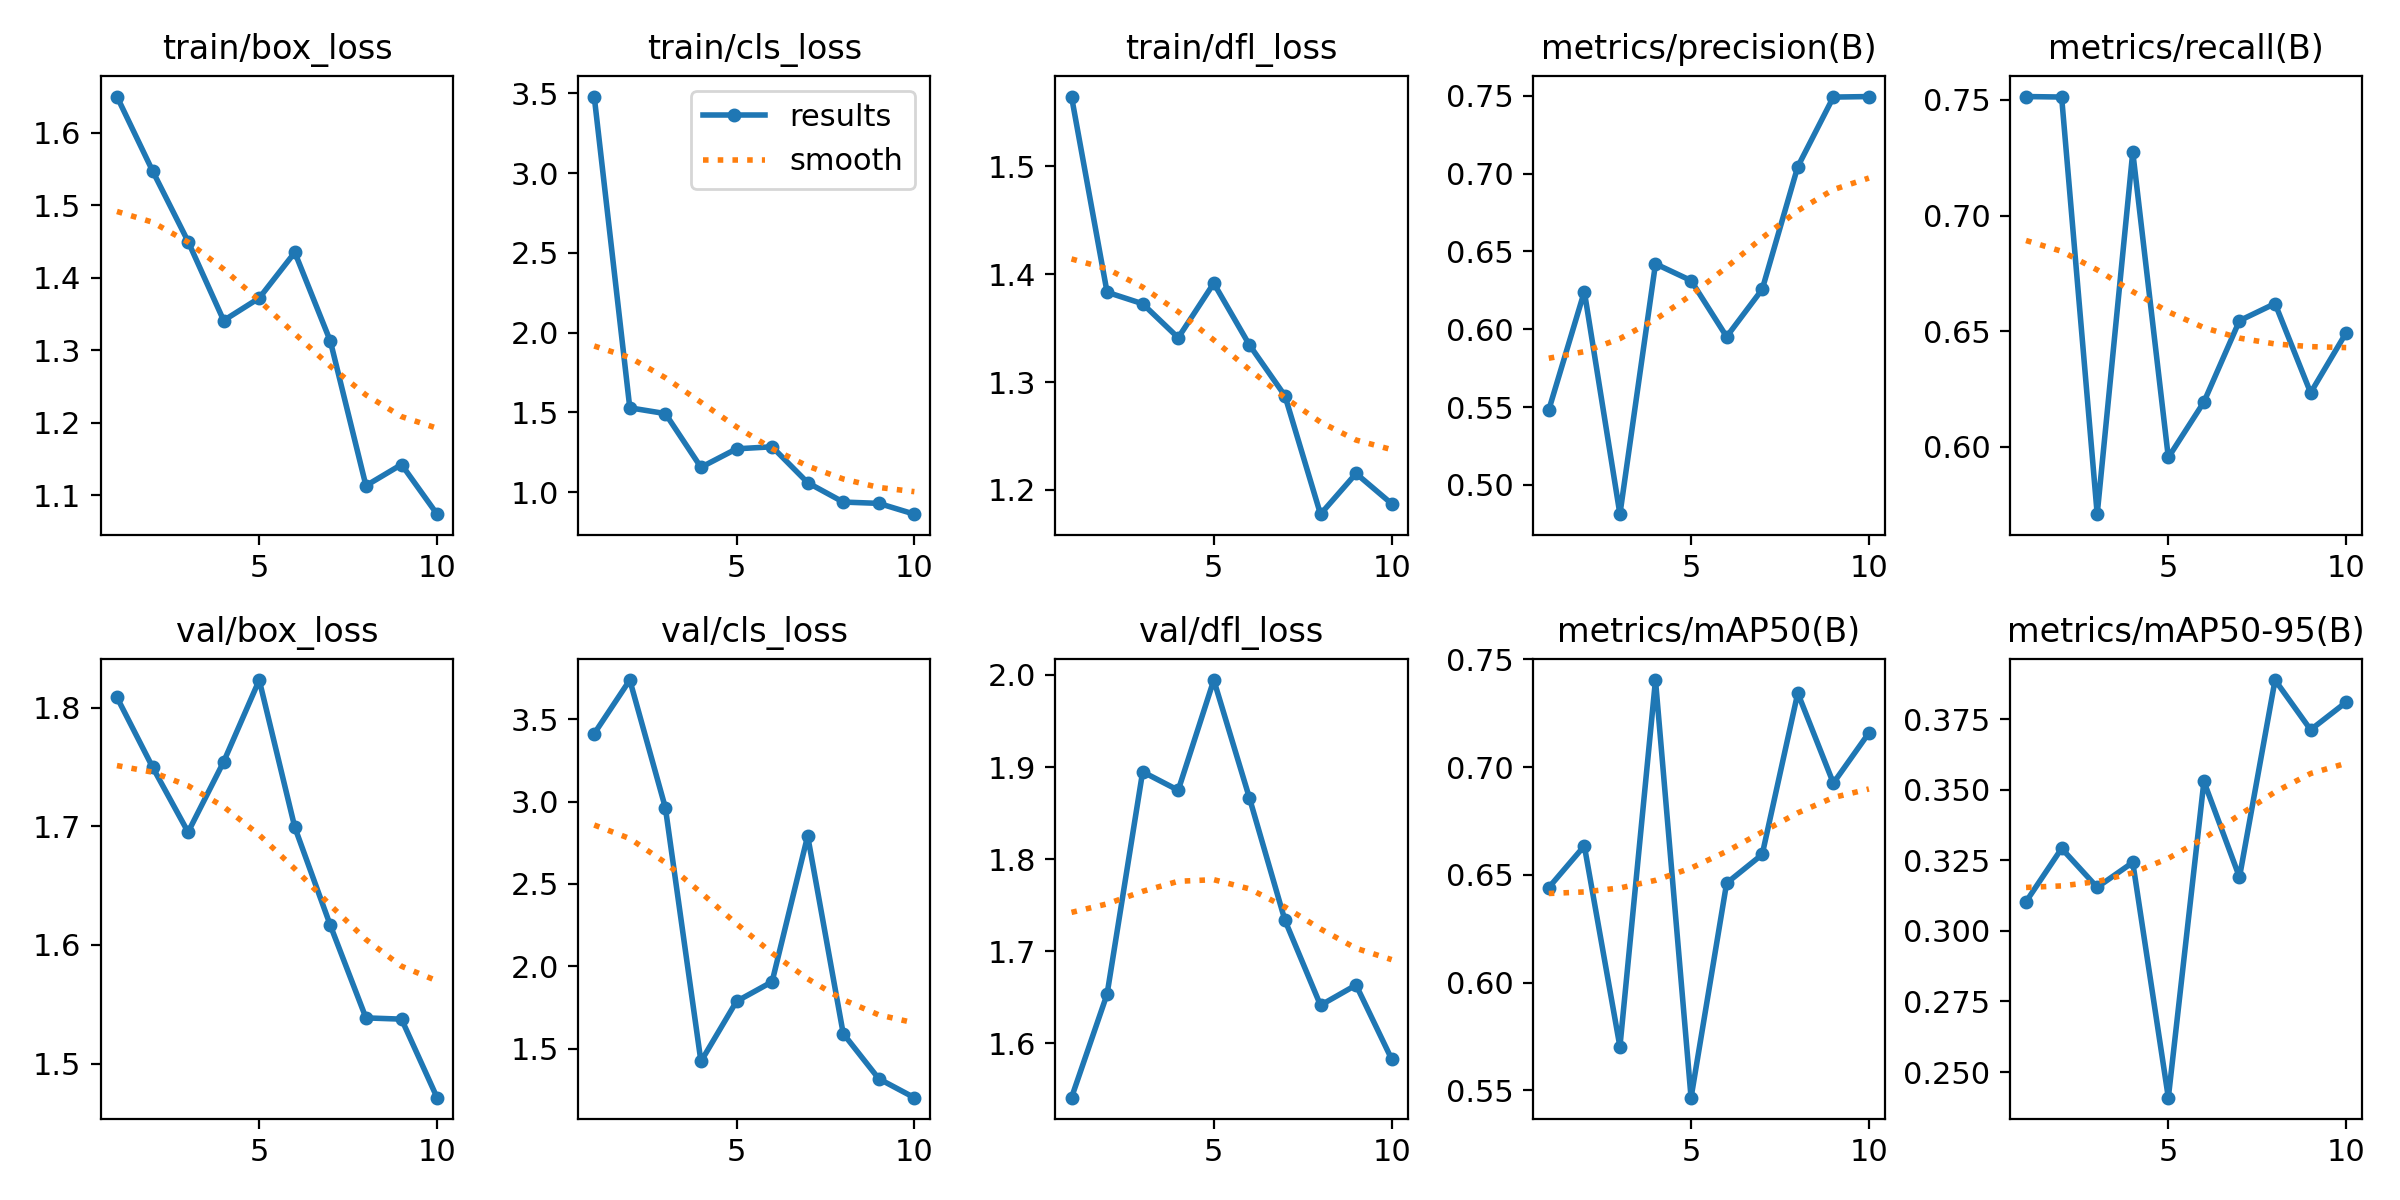

The file beside this chart, header and first rows:
epoch, time, train/box_loss, train/cls_loss, train/dfl_loss, metrics/precision(B), metrics/recall(B), metrics/mAP50(B), metrics/mAP50-95(B), val/box_loss, val/cls_loss, val/dfl_loss, lr/pg0, lr/pg1, lr/pg2
1, 68.19, 1.65, 3.481, 1.565, 0.5482, 0.7515, 0.6441, 0.3103, 1.809, 3.413, 1.541, 0.00012, 0.00012, 0.00012
2, 110.9, 1.548, 1.529, 1.383, 0.6242, 0.7512, 0.6634, 0.3292, 1.75, 3.739, 1.653, 0.0002343, 0.0002343, 0.0002343
3, 146.8, 1.45, 1.492, 1.373, 0.4812, 0.5709, 0.5703, 0.3154, 1.695, 2.963, 1.895, 0.0003208, 0.0003208, 0.0003208
4, 195.6, 1.341, 1.156, 1.341, 0.642, 0.7275, 0.7403, 0.3242, 1.754, 1.421, 1.875, 0.0003796, 0.0003796, 0.0003796
5, 225.8, 1.372, 1.271, 1.392, 0.6313, 0.5954, 0.5466, 0.2409, 1.823, 1.787, 1.994, 0.0004107, 0.0004107, 0.0004107
6, 265, 1.435, 1.284, 1.334, 0.5952, 0.6194, 0.6461, 0.3529, 1.699, 1.906, 1.867, 0.0004141, 0.0004141, 0.0004141
7, 311.1, 1.312, 1.059, 1.287, 0.6257, 0.6545, 0.6594, 0.319, 1.616, 2.792, 1.734, 0.0003898, 0.0003898, 0.0003898
8, 352.2, 1.113, 0.9376, 1.177, 0.7045, 0.662, 0.7343, 0.3888, 1.539, 1.591, 1.641, 0.0003377, 0.0003377, 0.0003377
9, 388.8, 1.142, 0.9294, 1.215, 0.7491, 0.6234, 0.6925, 0.3712, 1.537, 1.316, 1.663, 0.0002579, 0.0002579, 0.0002579
10, 433.8, 1.074, 0.8616, 1.187, 0.7495, 0.6493, 0.7158, 0.381, 1.471, 1.201, 1.583, 0.0001504, 0.0001504, 0.0001504
